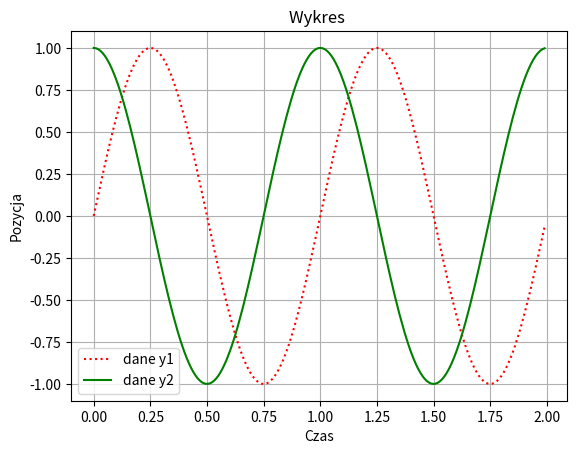

This figure's Python source:
import numpy as np
import matplotlib.pyplot as plt

x = np.arange(0.0, 2.0, 0.01)
y1 = np.sin(2.0 * np.pi * x)
y2 = np.cos(2.0 * np.pi * x)
plt.plot(x, y1, 'r:', x, y2, 'g')
plt.legend(('dane y1', 'dane y2'))
plt.xlabel('Czas')
plt.ylabel('Pozycja')
plt.title('Wykres ')
plt.grid(True)
plt.show()
